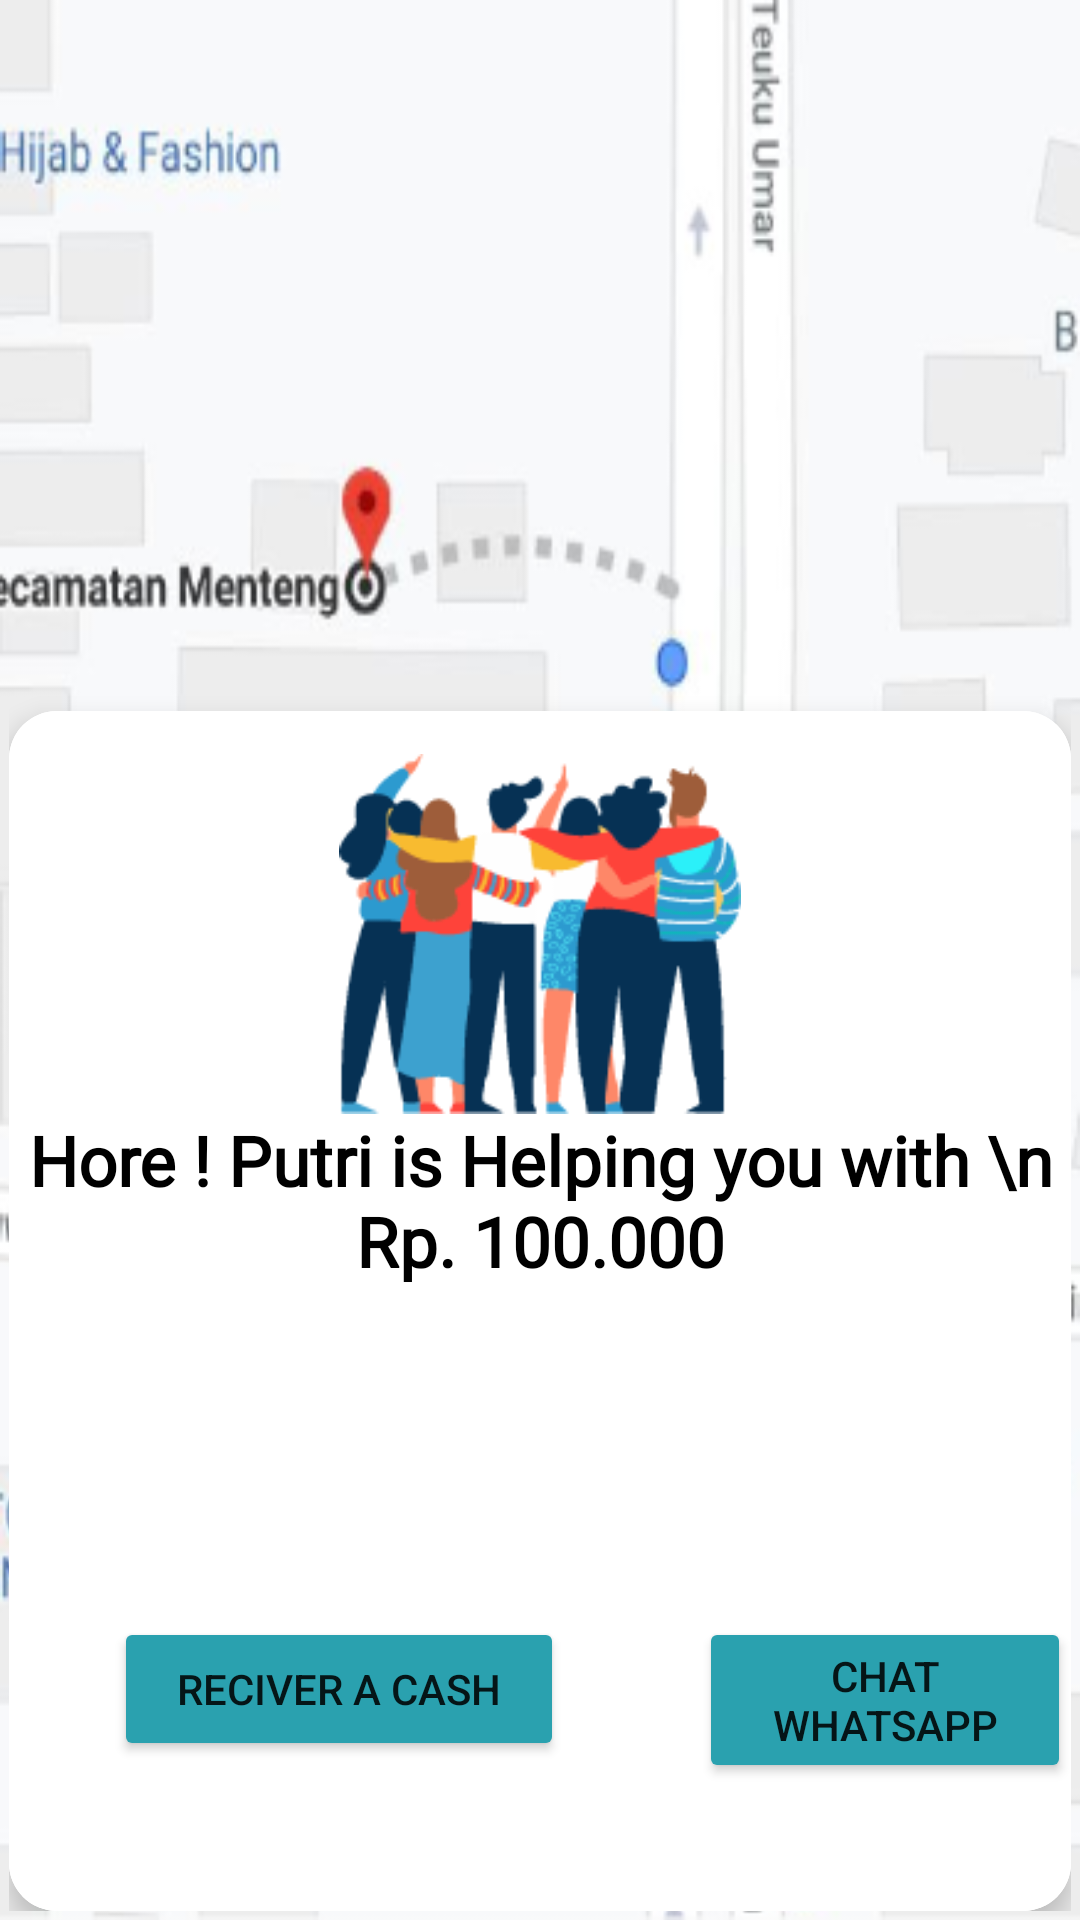

This screen was rendered from an Android layout file. Write that file and the resources it references.
<!-- AndroidManifest.xml: application theme AppTheme -->
<!-- res/layout/activity_recived_money.xml -->
<?xml version="1.0" encoding="utf-8"?>
<RelativeLayout xmlns:android="http://schemas.android.com/apk/res/android"
    xmlns:app="http://schemas.android.com/apk/res-auto"
    xmlns:tools="http://schemas.android.com/tools"
    android:layout_width="match_parent"
    android:layout_height="match_parent"
    android:background="@drawable/mapmarker"
    tools:context=".RequestMoney.RecivedMoney">




    <FrameLayout
        android:id="@+id/frame_container"
        android:layout_width="match_parent"
        android:layout_height="match_parent"
        app:layout_behavior="@string/appbar_scrolling_view_behavior" />

    <RelativeLayout
        android:layout_width="match_parent"
        android:layout_height="match_parent"
        android:gravity="bottom"
        android:padding="3dp">

        <android.support.v7.widget.CardView
            android:id="@+id/card1"
            android:layout_width="match_parent"
            android:layout_height="400dp"
            android:background="#00ffffff"
            app:cardCornerRadius="16dp"
            app:cardElevation="5dp">

            <RelativeLayout
                android:layout_width="match_parent"
                android:layout_height="match_parent"
                android:background="@color/colorPutih">

                <RelativeLayout
                    android:layout_width="match_parent"
                    android:layout_height="match_parent"
                    android:gravity="bottom"
                    android:background="@color/colorPutih">

                    <ImageView
                        android:id="@+id/image12"
                        android:layout_width="match_parent"
                        android:layout_height="120dp"
                        android:layout_marginBottom="0dp"
                        android:paddingHorizontal="0dp"
                        android:src="@drawable/group32" />

                    <TextView
                        android:id="@+id/textGrid"
                        android:layout_width="match_parent"
                        android:layout_height="wrap_content"
                        android:layout_below="@id/image12"
                        android:layout_marginTop="0dp"
                        android:fontFamily="@font/roboto_light"
                        android:gravity="center"
                        android:paddingBottom="110dp"
                        android:text="Hore ! Putri is Helping you with \n Rp. 100.000"
                        android:textColor="@android:color/black"
                        android:textSize="23sp"
                        android:textStyle="bold" />



                    <Button
                        android:id="@+id/btnterimauang"
                        android:layout_width="150dp"
                        android:layout_height="wrap_content"
                        android:layout_below="@+id/textGrid"
                        android:layout_marginTop="0dp"
                        android:layout_marginLeft="35dp"
                        android:layout_marginBottom="50dp"
                        android:backgroundTint="@color/colorBiru"
                        android:text="Reciver a Cash" />


                    <Button
                        android:id="@+id/btnwa"
                        android:layout_width="150dp"
                        android:layout_height="wrap_content"
                        android:layout_marginLeft="230dp"
                        android:layout_marginTop="0dp"
                        android:layout_below="@+id/textGrid"
                        android:backgroundTint="@color/colorBiru"
                        android:text="Chat Whatsapp" />

                </RelativeLayout>






                <ImageView
                    android:layout_width="30dp"
                    android:layout_height="30dp"
                    android:layout_alignEnd="@+id/image"
                    android:layout_alignRight="@+id/image"
                    android:layout_centerVertical="true"
                    android:elevation="6dp"
                    android:visibility="invisible" />

            </RelativeLayout>
        </android.support.v7.widget.CardView>



    </RelativeLayout>

</RelativeLayout>
<!-- resources referenced by this layout -->
<resources>
  <color name="colorBiru">#2aa1af</color>
  <color name="colorPutih">#ffffff</color>
  <!-- drawable group32: png bitmap (drawable, 14914 bytes) -->
  <!-- drawable mapmarker: png bitmap (drawable, 98998 bytes) -->
  <style name="AppTheme" parent="Theme.AppCompat.Light.DarkActionBar">
          
          <item name="colorPrimary">@color/colorPrimary</item>
          <item name="colorPrimaryDark">@color/colorPrimaryDark</item>
          <item name="colorAccent">@color/colorAccent</item>
      </style>
  <color name="colorPrimary">#008577</color>
  <color name="colorPrimaryDark">#00574B</color>
  <color name="colorAccent">#D81B60</color>
</resources>
